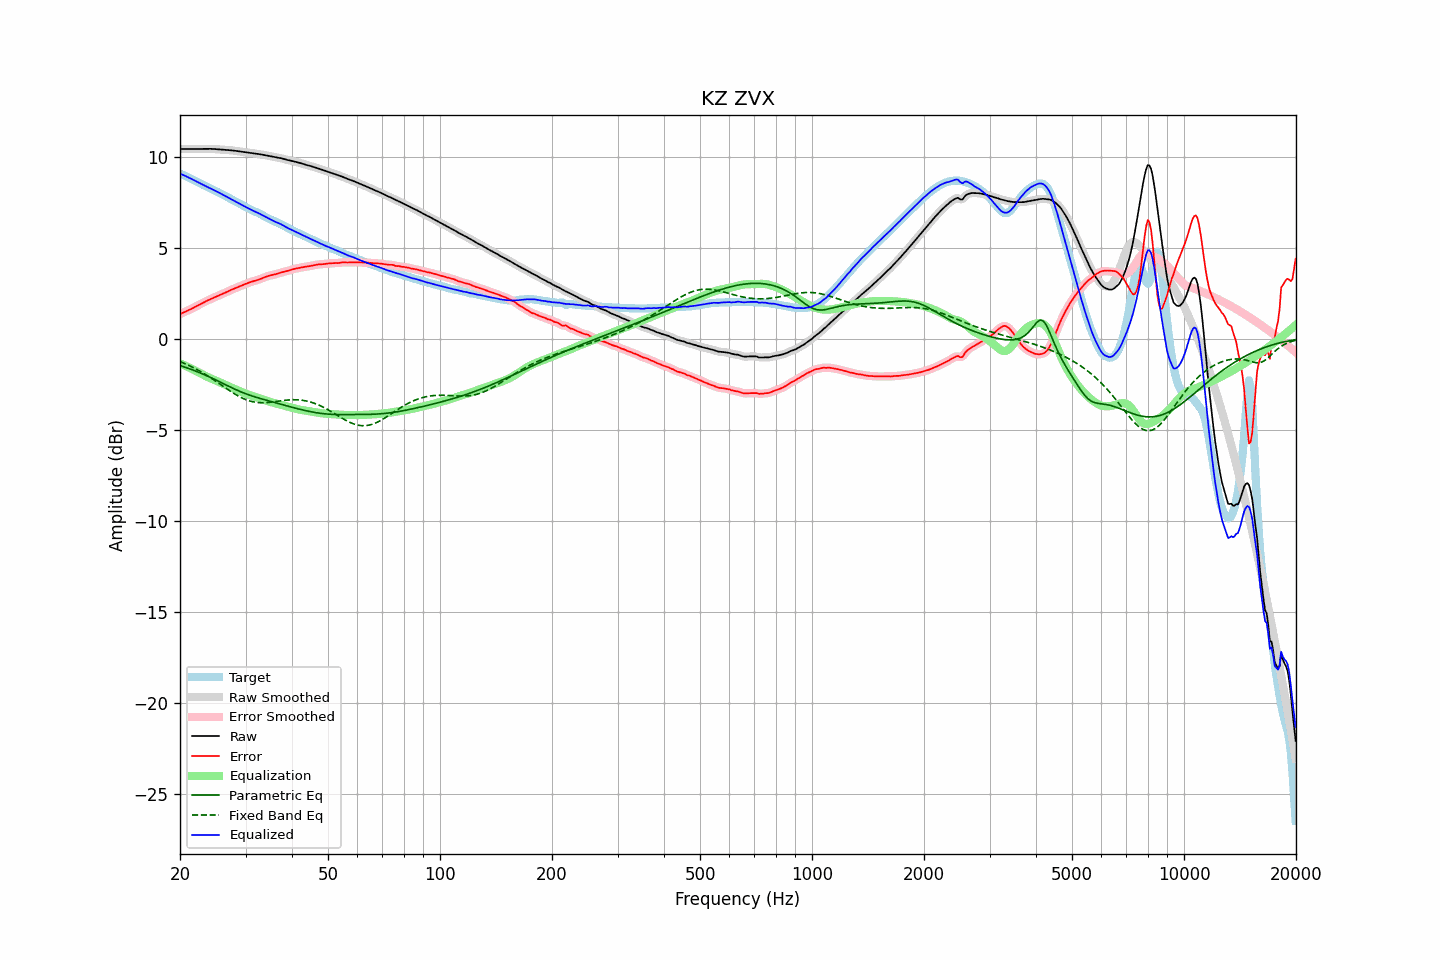

Source data for this figure (header and first rows):
frequency, raw, error, smoothed, error_smoothed, equalization, parametric_eq, fixed_band_eq, equalized_raw, equalized_smoothed, target
20.00, 10.42, 1.35, 10.42, 1.35, -1.36, -1.47, -1.26, 9.07, 9.07, 9.07
20.20, 10.43, 1.39, 10.43, 1.39, -1.39, -1.50, -1.29, 9.03, 9.03, 9.03
20.40, 10.43, 1.44, 10.43, 1.43, -1.43, -1.53, -1.33, 9.00, 9.00, 8.99
20.61, 10.43, 1.48, 10.43, 1.48, -1.47, -1.56, -1.37, 8.96, 8.96, 8.96
20.81, 10.43, 1.51, 10.43, 1.51, -1.51, -1.59, -1.41, 8.92, 8.92, 8.92
21.02, 10.43, 1.55, 10.43, 1.55, -1.55, -1.62, -1.45, 8.87, 8.87, 8.88
21.23, 10.43, 1.59, 10.43, 1.59, -1.60, -1.65, -1.49, 8.83, 8.83, 8.83
21.44, 10.43, 1.64, 10.43, 1.64, -1.64, -1.69, -1.53, 8.79, 8.79, 8.79
21.66, 10.43, 1.68, 10.43, 1.68, -1.69, -1.72, -1.58, 8.74, 8.74, 8.74
21.87, 10.43, 1.73, 10.43, 1.73, -1.73, -1.75, -1.62, 8.70, 8.70, 8.70
22.09, 10.43, 1.78, 10.43, 1.78, -1.78, -1.79, -1.67, 8.65, 8.65, 8.65
22.31, 10.43, 1.83, 10.43, 1.83, -1.83, -1.82, -1.72, 8.60, 8.60, 8.60
22.54, 10.43, 1.88, 10.43, 1.88, -1.87, -1.86, -1.76, 8.56, 8.56, 8.56
22.76, 10.43, 1.92, 10.43, 1.92, -1.92, -1.90, -1.82, 8.51, 8.51, 8.51
22.99, 10.43, 1.97, 10.43, 1.97, -1.97, -1.93, -1.87, 8.47, 8.47, 8.47
23.22, 10.44, 2.01, 10.44, 2.01, -2.01, -1.97, -1.92, 8.42, 8.42, 8.42
23.45, 10.44, 2.05, 10.44, 2.05, -2.05, -2.01, -1.97, 8.38, 8.38, 8.38
23.69, 10.44, 2.10, 10.44, 2.10, -2.10, -2.05, -2.03, 8.34, 8.34, 8.34
23.92, 10.44, 2.14, 10.44, 2.14, -2.14, -2.09, -2.08, 8.30, 8.30, 8.30
24.16, 10.43, 2.18, 10.43, 2.18, -2.18, -2.13, -2.14, 8.26, 8.26, 8.26
24.40, 10.43, 2.22, 10.43, 2.22, -2.21, -2.17, -2.20, 8.22, 8.22, 8.21
24.65, 10.43, 2.25, 10.42, 2.25, -2.25, -2.21, -2.26, 8.17, 8.17, 8.17
24.89, 10.42, 2.29, 10.42, 2.29, -2.29, -2.25, -2.32, 8.13, 8.13, 8.13
25.14, 10.41, 2.33, 10.41, 2.33, -2.33, -2.30, -2.38, 8.08, 8.08, 8.08
25.39, 10.40, 2.36, 10.40, 2.36, -2.37, -2.34, -2.44, 8.04, 8.04, 8.04
25.65, 10.40, 2.40, 10.40, 2.40, -2.40, -2.38, -2.50, 7.99, 7.99, 7.99
25.91, 10.39, 2.44, 10.39, 2.44, -2.44, -2.43, -2.56, 7.95, 7.95, 7.95
26.16, 10.38, 2.48, 10.38, 2.48, -2.48, -2.47, -2.62, 7.90, 7.90, 7.90
26.43, 10.38, 2.52, 10.38, 2.52, -2.53, -2.51, -2.68, 7.85, 7.85, 7.85
26.69, 10.37, 2.57, 10.37, 2.57, -2.57, -2.56, -2.74, 7.81, 7.81, 7.81
26.96, 10.37, 2.61, 10.37, 2.61, -2.61, -2.60, -2.80, 7.76, 7.76, 7.76
27.23, 10.36, 2.65, 10.36, 2.65, -2.65, -2.64, -2.86, 7.71, 7.71, 7.71
27.50, 10.35, 2.69, 10.35, 2.69, -2.69, -2.69, -2.92, 7.67, 7.67, 7.66
27.77, 10.34, 2.73, 10.34, 2.73, -2.73, -2.73, -2.98, 7.62, 7.62, 7.62
28.05, 10.33, 2.76, 10.33, 2.76, -2.76, -2.77, -3.03, 7.57, 7.57, 7.57
28.33, 10.32, 2.80, 10.32, 2.80, -2.80, -2.81, -3.09, 7.52, 7.52, 7.52
28.62, 10.31, 2.84, 10.31, 2.84, -2.84, -2.85, -3.14, 7.47, 7.47, 7.47
28.90, 10.29, 2.87, 10.29, 2.87, -2.87, -2.89, -3.18, 7.42, 7.42, 7.42
29.19, 10.28, 2.91, 10.28, 2.91, -2.91, -2.92, -3.23, 7.37, 7.37, 7.37
29.48, 10.27, 2.95, 10.27, 2.95, -2.95, -2.96, -3.27, 7.33, 7.33, 7.33
29.78, 10.26, 2.98, 10.26, 2.98, -2.98, -2.99, -3.31, 7.28, 7.28, 7.28
30.08, 10.25, 3.02, 10.25, 3.02, -3.02, -3.03, -3.35, 7.23, 7.23, 7.23
30.38, 10.24, 3.05, 10.24, 3.05, -3.05, -3.06, -3.38, 7.19, 7.19, 7.19
30.68, 10.22, 3.09, 10.22, 3.09, -3.08, -3.09, -3.41, 7.14, 7.14, 7.14
30.99, 10.21, 3.12, 10.21, 3.12, -3.11, -3.12, -3.44, 7.09, 7.09, 7.09
31.30, 10.19, 3.15, 10.19, 3.15, -3.14, -3.15, -3.46, 7.05, 7.05, 7.05
31.61, 10.18, 3.17, 10.18, 3.17, -3.17, -3.18, -3.48, 7.01, 7.01, 7.01
31.93, 10.17, 3.20, 10.17, 3.20, -3.20, -3.21, -3.49, 6.97, 6.97, 6.98
32.24, 10.16, 3.22, 10.16, 3.22, -3.23, -3.23, -3.51, 6.93, 6.93, 6.94
32.57, 10.15, 3.25, 10.15, 3.25, -3.26, -3.26, -3.51, 6.89, 6.89, 6.90
32.89, 10.13, 3.28, 10.13, 3.28, -3.29, -3.29, -3.52, 6.84, 6.84, 6.85
33.22, 10.12, 3.32, 10.12, 3.32, -3.32, -3.31, -3.52, 6.80, 6.80, 6.80
33.55, 10.10, 3.35, 10.10, 3.35, -3.35, -3.34, -3.52, 6.75, 6.75, 6.75
33.89, 10.09, 3.39, 10.09, 3.39, -3.38, -3.36, -3.52, 6.70, 6.70, 6.69
34.23, 10.07, 3.42, 10.07, 3.42, -3.41, -3.39, -3.51, 6.66, 6.66, 6.65
34.57, 10.06, 3.45, 10.06, 3.45, -3.44, -3.41, -3.50, 6.62, 6.62, 6.61
34.92, 10.04, 3.47, 10.04, 3.47, -3.47, -3.44, -3.49, 6.57, 6.57, 6.57
35.27, 10.02, 3.49, 10.02, 3.49, -3.49, -3.46, -3.48, 6.53, 6.53, 6.53
35.62, 10.00, 3.51, 10.00, 3.51, -3.52, -3.48, -3.47, 6.48, 6.48, 6.49
35.97, 9.98, 3.53, 9.98, 3.53, -3.54, -3.51, -3.46, 6.44, 6.44, 6.45
... 635 more rows
